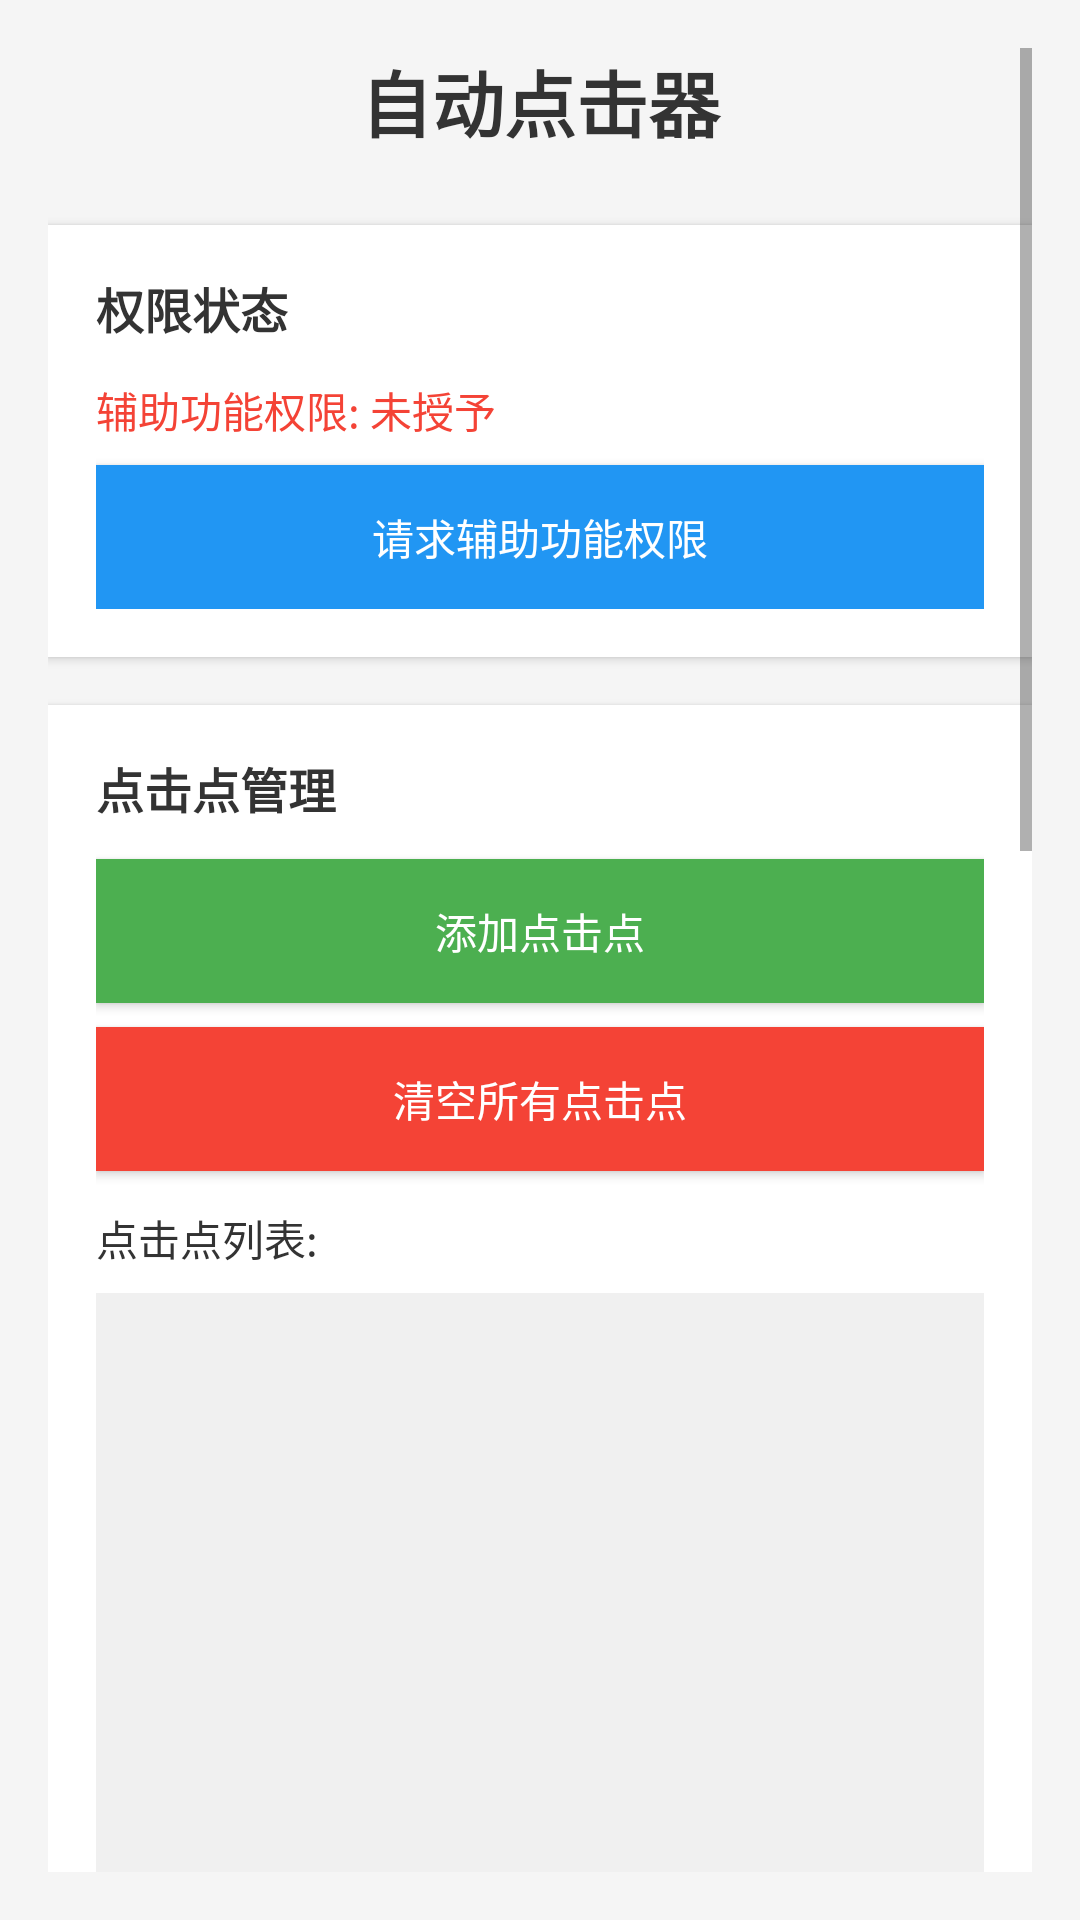

The Android layout XML behind this screen, and the referenced resources:
<!-- AndroidManifest.xml: application theme Theme.AutoClicker -->
<!-- res/layout/activity_main.xml -->
<?xml version="1.0" encoding="utf-8"?>
<ScrollView xmlns:android="http://schemas.android.com/apk/res/android"
    android:layout_width="match_parent"
    android:layout_height="match_parent"
    android:background="#F5F5F5"
    android:padding="16dp">

    <LinearLayout
        android:layout_width="match_parent"
        android:layout_height="wrap_content"
        android:orientation="vertical">

        
        <TextView
            android:layout_width="match_parent"
            android:layout_height="wrap_content"
            android:text="自动点击器"
            android:textSize="24sp"
            android:textStyle="bold"
            android:textColor="#333333"
            android:gravity="center"
            android:layout_marginBottom="24dp"/>

        
        <LinearLayout
            android:layout_width="match_parent"
            android:layout_height="wrap_content"
            android:orientation="vertical"
            android:background="#FFFFFF"
            android:padding="16dp"
            android:layout_marginBottom="16dp"
            android:elevation="2dp">

            <TextView
                android:layout_width="match_parent"
                android:layout_height="wrap_content"
                android:text="权限状态"
                android:textSize="16sp"
                android:textStyle="bold"
                android:textColor="#333333"
                android:layout_marginBottom="12dp"/>

            <TextView
                android:id="@+id/tv_permission_status"
                android:layout_width="match_parent"
                android:layout_height="wrap_content"
                android:text="辅助功能权限: 未授予"
                android:textSize="14sp"
                android:textColor="#F44336"
                android:layout_marginBottom="8dp"/>

            <Button
                android:id="@+id/btn_request_permission"
                android:layout_width="match_parent"
                android:layout_height="wrap_content"
                android:text="请求辅助功能权限"
                android:textSize="14sp"
                android:background="#2196F3"
                android:textColor="#FFFFFF"/>

        </LinearLayout>

        
        <LinearLayout
            android:layout_width="match_parent"
            android:layout_height="wrap_content"
            android:orientation="vertical"
            android:background="#FFFFFF"
            android:padding="16dp"
            android:layout_marginBottom="16dp"
            android:elevation="2dp">

            <TextView
                android:layout_width="match_parent"
                android:layout_height="wrap_content"
                android:text="点击点管理"
                android:textSize="16sp"
                android:textStyle="bold"
                android:textColor="#333333"
                android:layout_marginBottom="12dp"/>

            <Button
                android:id="@+id/btn_add_click_point"
                android:layout_width="match_parent"
                android:layout_height="wrap_content"
                android:text="添加点击点"
                android:textSize="14sp"
                android:background="#4CAF50"
                android:textColor="#FFFFFF"
                android:layout_marginBottom="8dp"/>

            <Button
                android:id="@+id/btn_clear_points"
                android:layout_width="match_parent"
                android:layout_height="wrap_content"
                android:text="清空所有点击点"
                android:textSize="14sp"
                android:background="#F44336"
                android:textColor="#FFFFFF"
                android:layout_marginBottom="12dp"/>

            <TextView
                android:layout_width="match_parent"
                android:layout_height="wrap_content"
                android:text="点击点列表:"
                android:textSize="14sp"
                android:textColor="#333333"
                android:layout_marginBottom="8dp"/>

            <androidx.recyclerview.widget.RecyclerView
                android:id="@+id/rv_click_points"
                android:layout_width="match_parent"
                android:layout_height="200dp"
                android:background="#F0F0F0"/>

        </LinearLayout>

        
        <LinearLayout
            android:layout_width="match_parent"
            android:layout_height="wrap_content"
            android:orientation="vertical"
            android:background="#FFFFFF"
            android:padding="16dp"
            android:layout_marginBottom="16dp"
            android:elevation="2dp">

            <TextView
                android:layout_width="match_parent"
                android:layout_height="wrap_content"
                android:text="自动点击设置"
                android:textSize="16sp"
                android:textStyle="bold"
                android:textColor="#333333"
                android:layout_marginBottom="12dp"/>

            
            <TextView
                android:layout_width="match_parent"
                android:layout_height="wrap_content"
                android:text="重复次数:"
                android:textSize="14sp"
                android:textColor="#333333"
                android:layout_marginBottom="4dp"/>

            <EditText
                android:id="@+id/et_repeat_count"
                android:layout_width="match_parent"
                android:layout_height="wrap_content"
                android:hint="输入重复次数 (0表示无限循环)"
                android:inputType="number"
                android:text="0"
                android:layout_marginBottom="12dp"/>

            
            <TextView
                android:layout_width="match_parent"
                android:layout_height="wrap_content"
                android:text="点击间隔 (毫秒):"
                android:textSize="14sp"
                android:textColor="#333333"
                android:layout_marginBottom="4dp"/>

            <EditText
                android:id="@+id/et_click_interval"
                android:layout_width="match_parent"
                android:layout_height="wrap_content"
                android:hint="输入点击间隔时间"
                android:inputType="number"
                android:text="1000"
                android:layout_marginBottom="12dp"/>

            
            <TextView
                android:layout_width="match_parent"
                android:layout_height="wrap_content"
                android:text="随机延迟 (毫秒):"
                android:textSize="14sp"
                android:textColor="#333333"
                android:layout_marginBottom="4dp"/>

            <EditText
                android:id="@+id/et_random_delay"
                android:layout_width="match_parent"
                android:layout_height="wrap_content"
                android:hint="输入随机延迟时间"
                android:inputType="number"
                android:text="100"
                android:layout_marginBottom="12dp"/>

            
            <TextView
                android:layout_width="match_parent"
                android:layout_height="wrap_content"
                android:text="点击时长 (毫秒):"
                android:textSize="14sp"
                android:textColor="#333333"
                android:layout_marginBottom="4dp"/>

            <EditText
                android:id="@+id/et_click_duration"
                android:layout_width="match_parent"
                android:layout_height="wrap_content"
                android:hint="输入点击时长"
                android:inputType="number"
                android:text="100"
                android:layout_marginBottom="12dp"/>

        </LinearLayout>

        
        <LinearLayout
            android:layout_width="match_parent"
            android:layout_height="wrap_content"
            android:orientation="horizontal"
            android:layout_marginBottom="16dp">

            <Button
                android:id="@+id/btn_start_click"
                android:layout_width="0dp"
                android:layout_height="wrap_content"
                android:layout_weight="1"
                android:text="开始自动点击"
                android:textSize="16sp"
                android:background="#4CAF50"
                android:textColor="#FFFFFF"
                android:layout_marginEnd="8dp"/>

            <Button
                android:id="@+id/btn_stop_click"
                android:layout_width="0dp"
                android:layout_height="wrap_content"
                android:layout_weight="1"
                android:text="停止自动点击"
                android:textSize="16sp"
                android:background="#F44336"
                android:textColor="#FFFFFF"
                android:layout_marginStart="8dp"/>

        </LinearLayout>

        
        <LinearLayout
            android:layout_width="match_parent"
            android:layout_height="wrap_content"
            android:orientation="vertical"
            android:background="#FFFFFF"
            android:padding="16dp"
            android:layout_marginBottom="16dp"
            android:elevation="2dp">

            <TextView
                android:layout_width="match_parent"
                android:layout_height="wrap_content"
                android:text="悬浮窗控制"
                android:textSize="16sp"
                android:textStyle="bold"
                android:textColor="#333333"
                android:layout_marginBottom="12dp"/>

            <Button
                android:id="@+id/btn_show_floating_window"
                android:layout_width="match_parent"
                android:layout_height="wrap_content"
                android:text="显示悬浮窗"
                android:textSize="14sp"
                android:background="#2196F3"
                android:textColor="#FFFFFF"
                android:layout_marginBottom="8dp"/>

            <Button
                android:id="@+id/btn_hide_floating_window"
                android:layout_width="match_parent"
                android:layout_height="wrap_content"
                android:text="隐藏悬浮窗"
                android:textSize="14sp"
                android:background="#FF9800"
                android:textColor="#FFFFFF"/>

        </LinearLayout>

        
        <LinearLayout
            android:layout_width="match_parent"
            android:layout_height="wrap_content"
            android:orientation="vertical"
            android:background="#FFFFFF"
            android:padding="16dp"
            android:elevation="2dp">

            <TextView
                android:layout_width="match_parent"
                android:layout_height="wrap_content"
                android:text="使用说明"
                android:textSize="16sp"
                android:textStyle="bold"
                android:textColor="#333333"
                android:layout_marginBottom="12dp"/>

            <TextView
                android:layout_width="match_parent"
                android:layout_height="wrap_content"
                android:text="1. 首先授予辅助功能权限\n2. 添加需要点击的坐标点\n3. 设置重复次数和点击间隔\n4. 点击开始自动点击\n5. 可以使用悬浮窗在其他应用中控制"
                android:textSize="14sp"
                android:textColor="#666666"
                android:lineSpacingExtra="4dp"/>

        </LinearLayout>

    </LinearLayout>

</ScrollView>
<!-- resources referenced by this layout -->
<resources>
  <style name="Theme.AutoClicker" parent="Theme.MaterialComponents.DayNight.DarkActionBar">
          
          <item name="colorPrimary">@color/purple_500</item>
          <item name="colorPrimaryVariant">@color/purple_700</item>
          <item name="colorOnPrimary">@color/white</item>
          
          <item name="colorSecondary">@color/teal_200</item>
          <item name="colorSecondaryVariant">@color/teal_700</item>
          <item name="colorOnSecondary">@color/black</item>
          
          <item name="android:statusBarColor">?attr/colorPrimaryVariant</item>
          
      </style>
  <!-- not gathered from this repository: default colours our renderer supplied (Android Studio template values) -->
  <color name="purple_500">#FF6200EE</color>
  <color name="purple_700">#FF3700B3</color>
  <color name="teal_200">#FF03DAC5</color>
  <color name="teal_700">#FF018786</color>
  <color name="black">#FF000000</color>
  <color name="white">#FFFFFFFF</color>
</resources>
